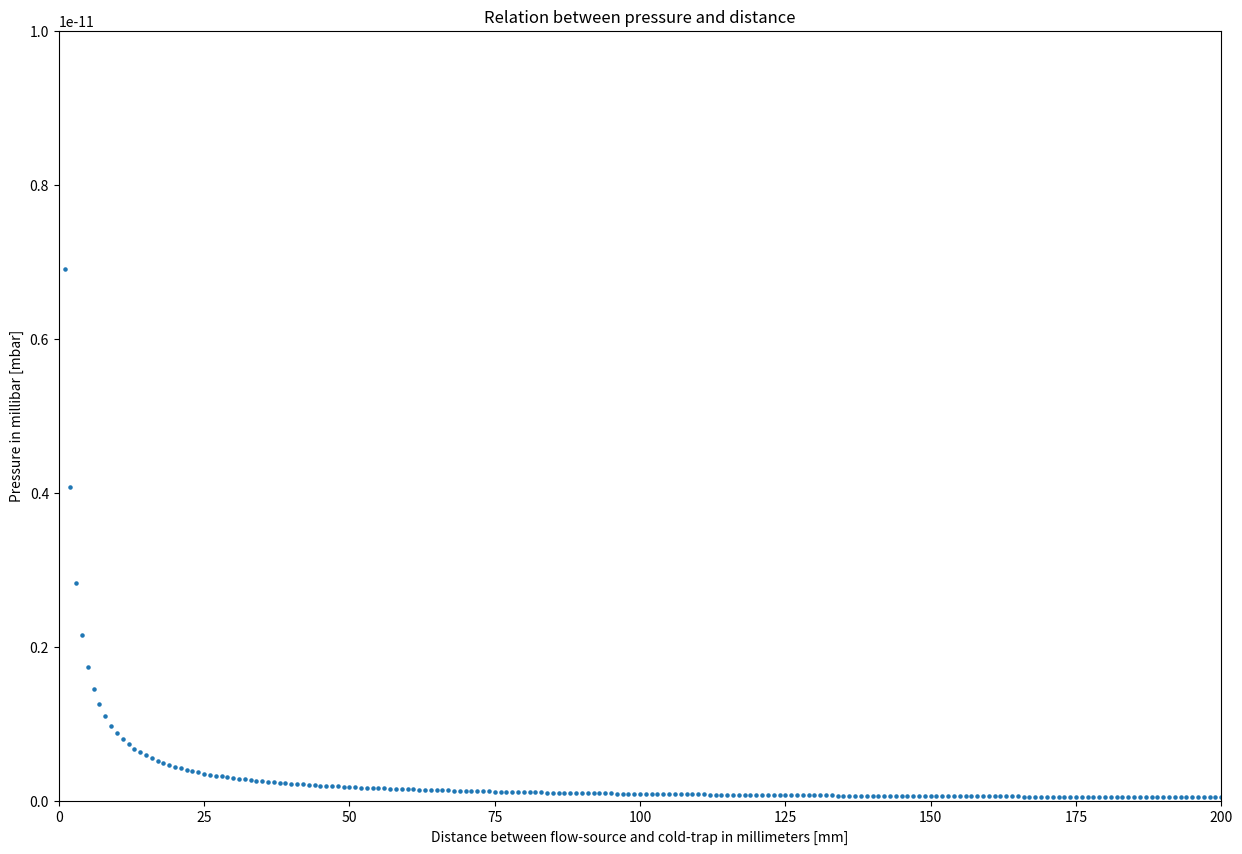
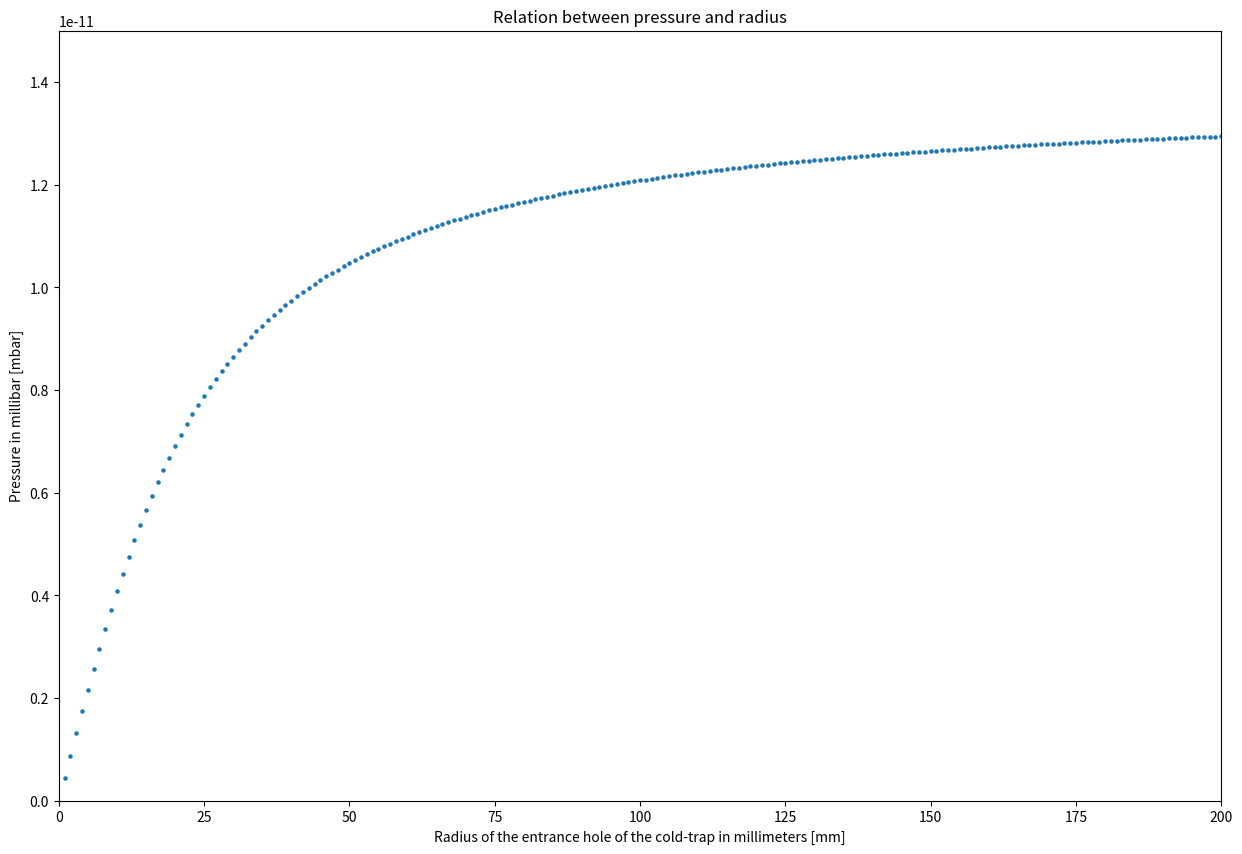
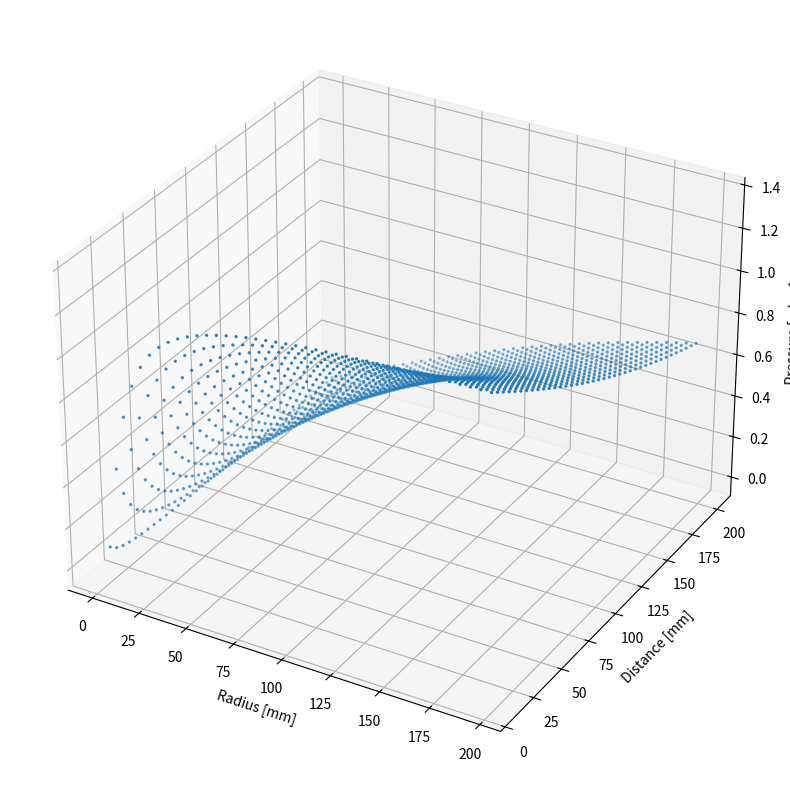
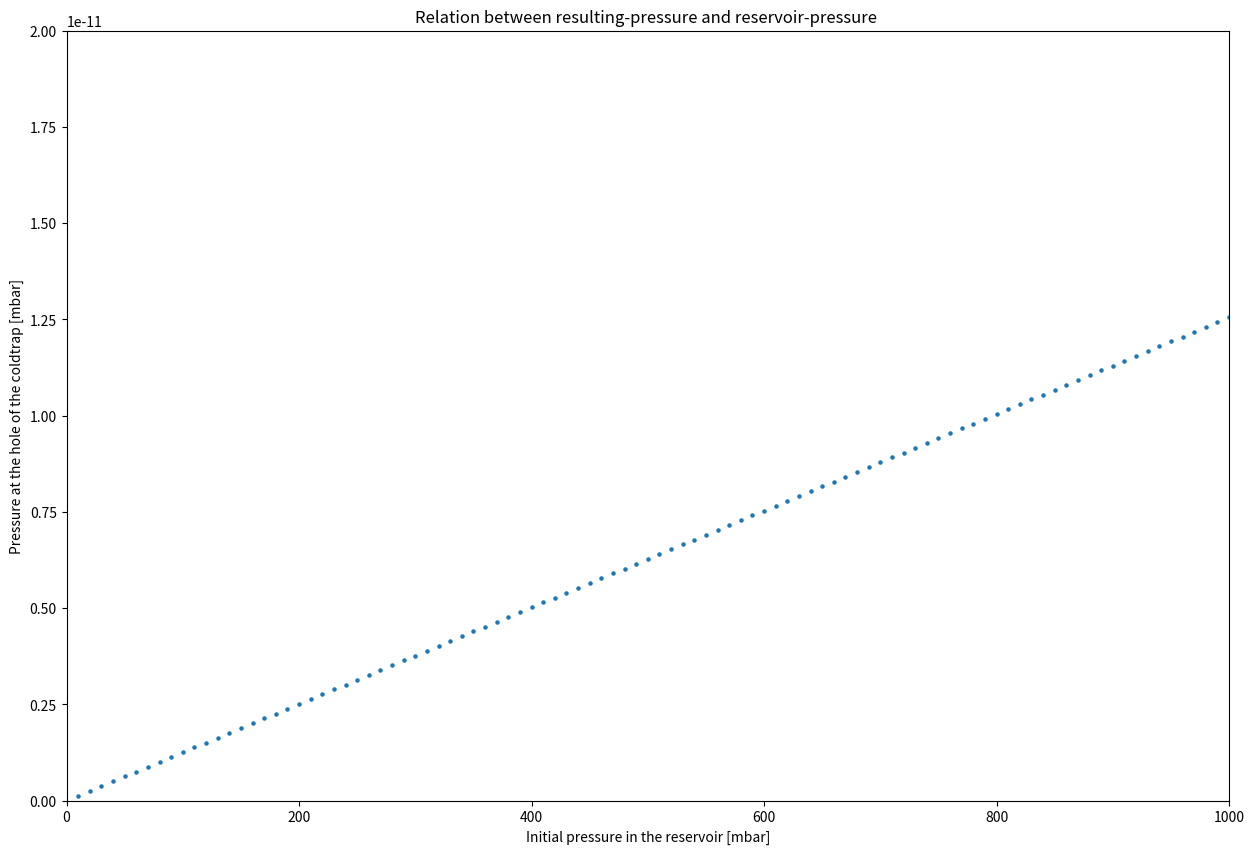
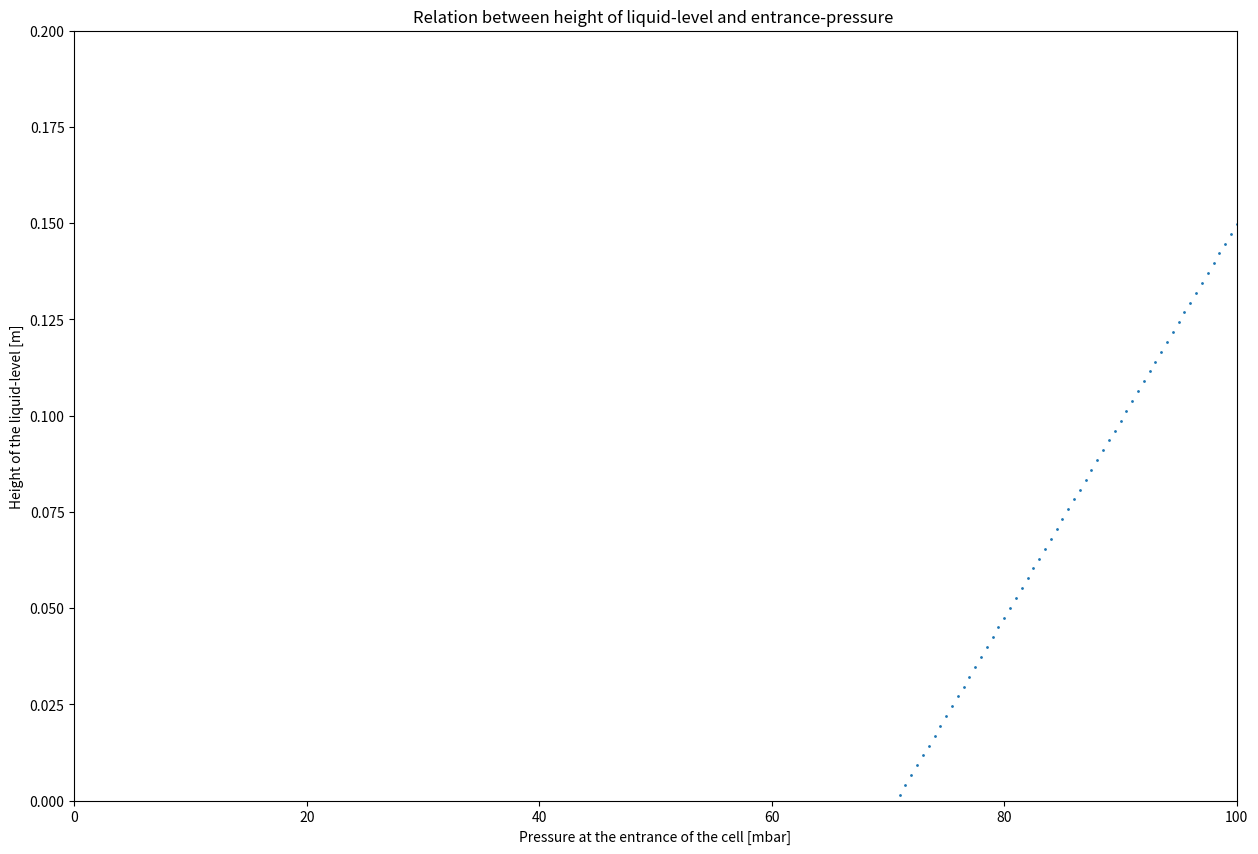

Reproduce these figures in Python, in order.
# -*- coding: utf-8 -*-
"""
Created on Mon Aug 12 11:19:44 2019

Note: All calculations were made in SI-Units but for practical reasons I used [mbar] instead of [Pa]
when plotting or printing some things

[redacted]
"""
def p(rad_tube, len_tube, n_fluid, T, rad_ct, dist_ct): #pressure at the coldtrap entrance of the mass-spectrometer
    
    import math as m
    import numpy as np
    from scipy.integrate import quad
    import scipy.constants as cnst
    max_angle=np.arctan(rad_ct/dist_ct)
    k=cnst.Boltzmann
    NA=cnst.Avogadro

    
    def j(rad_tube,len_tube,angle): #j is the angular distribution of the particle ﬂux
        
        R=rad_tube  #radius of the tube
        L=len_tube  #length of the tube
        Phi=angle #angle under which the particle flux is leaving the tube exit
        b=2*R/L
        q=L/(2*R)*np.tan(Phi)
        a= 0.5 - 1/(3*b*b) * ((1-2*b*b*b+(2*b*b-1)*np.sqrt(1+b*b)) / (np.sqrt(1+b*b)-b*b*(np.log((np.sqrt(1+b*b)+1)/b)))) #wall collision rate a
        
        if Phi>0: #to prevent divide by zero error
            if np.tan(Phi) < b :    #contributions directly from the reservoir and the wall
                J=a*np.cos(Phi)+2/np.pi * np.cos(Phi) * ( (1-a)*(np.arccos(q)-q*np.sqrt(1-q*q)) + (2*(1-2*a)/(3*q))*(1-np.sqrt(np.power((1-q*q),3))))
        
            else: #contributions from the wall only
                J=np.cos(Phi)*(a+(4*(1-2*a))/(3*q*np.pi))
        else: J=1
        return J

    def Integrand(rad_tube,len_tube,angle): #Integrand is only j(theta)*sin(theta) because everything else has no angle dependency
        return j(rad_tube,len_tube,angle)*np.sin(angle) 
    
    Integral=quad(Integrand, 0, max_angle, args=(rad_tube,len_tube)) #integrating the distribution function numerically over the solid angle 
    result=2*np.pi*Integral[0]                           #solid angle element: dOmega=sin(Theta)*dTheta*dPhi  (dPhi evaluates to 2Pi)
    
    pressure=n_fluid*rad_tube*rad_tube*k*T*result #derived relation between equivalent pressure and Intensity distribution  
        
    return pressure





def energyflow(rad_tube, len_tube, n_fluid, T): 
    
    import math as m
    import numpy as np
    from scipy.integrate import quad
    import scipy.constants as cnst
    k=cnst.Boltzmann
    NA=cnst.Avogadro

    
    def j(rad_tube,len_tube,angle): #j is the angular distribution of the particle ﬂux
        
        R=rad_tube  #radius of the tube
        L=len_tube  #length of the tube
        Phi=angle #angle under which the particle flux is leaving the tube exit
        b=2*R/L
        q=L/(2*R)*np.tan(Phi)
        a= 0.5 - 1/(3*b*b) * ((1-2*b*b*b+(2*b*b-1)*np.sqrt(1+b*b)) / (np.sqrt(1+b*b)-b*b*(np.log((np.sqrt(1+b*b)+1)/b)))) #wall collision rate a
        
        if Phi>0: #to prevent divide by zero error
            if np.tan(Phi) < b :    #contributions directly from the reservoir and the wall
                J=a*np.cos(Phi)+2/np.pi * np.cos(Phi) * ( (1-a)*(np.arccos(q)-q*np.sqrt(1-q*q)) + (2*(1-2*a)/(3*q))*(1-np.sqrt(np.power((1-q*q),3))))
            else: #contributions from the wall only
                J=np.cos(Phi)*(a+(4*(1-2*a))/(3*q*np.pi))
        else: J=1
        return J
  
#Total number of particles that leave the tube
    def Integrand2(rad_tube,len_tube,angle): #Integrand is only j(theta)*sin(theta) because everything else has no angle dependency
        return j(rad_tube,len_tube,angle)*np.sin(angle) 
    
    Integral2=quad(Integrand2, 0, m.radians(180), args=(rad_tube,len_tube)) #integrating the distribution function numerically over the solid angle 
    result2=2*np.pi*Integral2[0]
    intensity_total=result2*n_fluid*v_average*rad_tube*rad_tube/4 #particles per unit time
    print("Particles per second: ",intensity_total)
    print("Mol per second",intensity_total/NA,"[mol]")
    #H20 has a Std enthalpy change of vaporization of 44kJ/mol
    energy=intensity_total*44000/NA #flow of energy in Joule per unit time [J/s]        
    
    return energy




#throughput of the tube
def throughput(radius_tube,length_tube,pressure_inside,pressure_outside):
    
    import numpy as np
    diameter_tube=2*length_tube
    cross_sectional_area=radius_tube*radius_tube*np.pi
    conductance_orifice=v_average/4*cross_sectional_area
    probabilty_transmission=(14+4*length_tube/diameter_tube)/(14+18*length_tube/diameter_tube+3*length_tube*length_tube/diameter_tube/diameter_tube)
    conductance_tube=conductance_orifice*probabilty_transmission
    throughput_tube=conductance_tube*(pressure_inside-pressure_outside)
    
    return throughput_tube





#calculating the height of the liquid level 
#in a centered outlet tube with a given pressure at the entrance
def liquidlevel(entrance_pressure): 
    p_cell=(entrance_pressure/2-p_vapour)
    level=p_cell/9.80665/density_H2O
    
    return level






if __name__ == "__main__":
    
    
    import matplotlib.pyplot as plt
    import numpy as np
    import scipy.constants as cnst
    k=cnst.Boltzmann
    NA=cnst.Avogadro
    
    
# Here you put in the specifications:             #n=2.504e25 for an ideal gas
    conductivity_therm=2200 #3320 #thermal conductivity of Monocrystalline synthetic diamond (natural would be 2200)
    cell_diameter=0.01 #1cm?
    rad_tube=20e-6  #tube radius 20 microns
    len_tube=100e-6 #tube Length 100 microns
    vol_tube=rad_tube*rad_tube*np.pi*len_tube #volume of the tube
    surf_tube=2*rad_tube*np.pi*len_tube #surface area of the cylinder without top&bottom
    slice_tube=rad_tube*rad_tube*np.pi
    T=300 #(room)temperature in Kelvin
    p_reservoir=3500 #initial pressure in the reservoir in Pascal[Pa] intervall: [1000;100000]
    n_reservoir=p_reservoir/(k*T)#number density (n=N/V=p/(kT)) in the reservoir of an ideal gas
    mass_H2O=18.015/NA/1000 #mass of one single H2O molecule in [kg]
    density_H2O=997 #density of water [kg/m³]
    v_average=np.sqrt((8*k*T)/(np.pi*mass_H2O)) #average velocity of an H20 molecule
    print("v_average=",v_average,"[m/s]")
    print ("n_reservoir=",n_reservoir)
    rad_ct=0.001 #radius of the entrance hole (inside the coldtrap) to the mass spectrometer
    dist_ct=0.02 #distance between flow source and coldtrap entrance hole
    print ("Pressure: p =",p(rad_tube,len_tube,n_reservoir,T,rad_ct,dist_ct),"[mbar]")
    
    
    
# 2D plot of the pressure as a function of the distance 
# between flow-source and cold-trap
    X1=[]; Y1=[]
    for distance in range(1,201):
       X1.append(distance) 
       Y1.append(p(rad_tube,len_tube,n_reservoir,T,rad_ct,distance/1000)/100) #mbar

    plt.figure(figsize=(15,10))
    plt.scatter(X1,Y1,s=5)
    plt.xlim(0,200)
    plt.ylim(0,1e-11)
    plt.title('Relation between pressure and distance')
    plt.xlabel('Distance between flow-source and cold-trap in millimeters [mm]')
    plt.ylabel('Pressure in millibar [mbar]')
    plt.show()
    
# 2D plot of the pressure as a function of the radius 
# of the entrance hole of the cold-trap
    X2=[]; Y2=[]
    for radius in range(1,201):
       X2.append(radius) 
       Y2.append(p(rad_tube,len_tube,n_reservoir,T,radius/1000,dist_ct)/100) #mbar
       
    plt.figure(figsize=(15,10))
    plt.scatter(X2,Y2,s=5)
    plt.xlim(0,200)
    plt.ylim(0,1.5e-11)
    plt.title('Relation between pressure and radius')
    plt.xlabel('Radius of the entrance hole of the cold-trap in millimeters [mm]')
    plt.ylabel('Pressure in millibar [mbar]')
    plt.show()
  
   
# 3D scatter plot of the pressure as a function of radius of the entrance hole 
# of the cold-trap and distance between flow-source and cold-trap     
    X=[];Y=[];Z=[]
    for radius in range(1,201,5):
        for distance in range(10,201,5):
            X.append(radius)
            Y.append(distance)
            Z.append(p(rad_tube,len_tube,n_reservoir,T,radius/1000,distance/1000)/100) #mbar

    from mpl_toolkits.mplot3d import axes3d, Axes3D
    fig = plt.figure(figsize=(15,10))
    ax = fig.add_subplot(111, projection='3d')

    ax.scatter(X,Y,Z, zdir='z', s=2, c=None, depthshade=True)
    ax.set_xlabel('Radius [mm]')
    ax.set_ylabel('Distance [mm]')
    ax.set_zlabel('Pressure [mbar]')
    plt.show()

    
# Searching for the combination of radius and distance that gives 
# minimal, maximal or optimal pressure
    p_min=Z[0];  i_min=0
    p_max=Z[0];  i_max=0
    p_best=Z[0]; i_best=0 
    
    p_opt=1e-10;  #set optimal pressure for mass spectrometer in mbar
    delta_p=abs(p_opt-Z[0])
    
    for i in range(len(Z)):
        if Z[i]<p_min:
            p_min=Z[i]
            i_min=i
        elif Z[i]>p_max:
            p_max=Z[i]
            i_max=i
        elif abs(p_opt-Z[i])<delta_p:
            p_best=Z[i]
            delta_p=abs(p_opt-Z[i])
            i_best=i
            
    print ("i_min: ",i_min)
    print ("Minimal pressure: ",p_min,"[mbar]")
    print ("Radius: ",X[i_min],"[mm]")
    print ("Distance: ",Y[i_min],"[mm]")
    print ()
    print ("i_max: ",i_max)
    print ("Maximal pressure: ",p_max,"[mbar]")
    print ("Radius: ",X[i_max],"[mm]")
    print ("Distance: ",Y[i_max],"[mm]")
    print ()
    print ("i_best: ",i_best)
    print ("Optimal pressure: ",p_opt,"[mbar]")
    print ("Best possible pressure: ",p_best,"[mbar]")
    print ("Radius: ",X[i_best],"[mm]")
    print ("Distance: ",Y[i_best],"[mm]")
    
 
# 2D plot of the pressure as a function of the initial pressure in the reservoir
    X3=[]; Y3=[]
    for res_press in range(1000,100001,1000): #Pascal
       X3.append(res_press/100) #mbar
       Y3.append(p(rad_tube,len_tube,res_press/(k*T),T,rad_ct,dist_ct)/100) #mbar
       
    plt.figure(figsize=(15,10))
    plt.scatter(X3,Y3,s=5)
    plt.xlim(0,1000)
    plt.ylim(0,2e-11)
    plt.title('Relation between resulting-pressure and reservoir-pressure ')
    plt.xlabel('Initial pressure in the reservoir [mbar]')
    plt.ylabel('Pressure at the hole of the coldtrap [mbar]')
    plt.show()       
    
#Calculating Water Vapour Pressure in [Pa] with the Buck Equation (T in Kelvin)
    p_vapour=0.61121*np.exp((18.678-(T-273.15)/234.84)*((T-273.15)/(257.14+(T-273.15))))*1000
    print ("\nVapour pressure of water at a temperatur of",T,"[K]:")
    #print("p_vapour=",p_vapour,"[Pa]")
    print("p_vapour=",p_vapour/100,"[mbar]")
    print("p_reservoir=",p_reservoir/100,"[mbar]    ")

#Calculating temperature change inside the cell via heat flow 
#approximated by a diamond-rod
    delta_x=cell_diameter/2-rad_tube/2
    n_vapour=p_vapour/(k*T)
    
    #method1
    print("\n\nCalculating temperature change by how much energy (per unit time) is leaving the tube")
    print("\nEnergy loss per second=",energyflow(rad_tube,len_tube,n_reservoir,T),"Joule per second")
    lost_energy1=energyflow(rad_tube,len_tube,n_reservoir,T)
    deltaT1=lost_energy1*delta_x/(-surf_tube*conductivity_therm)
    print("Temperatur change=",deltaT1,"[K]")
   
    #method2
    print("\n\nCalculating temperature change by throughput of the tube")
    print("\nThroughput=",throughput(rad_tube,len_tube,p_reservoir,0),"Joule per second")
    number_of_particles=throughput(rad_tube,len_tube,p_reservoir,0)/k/T #number of particles per unit time
    print("Number of particles per second: ",number_of_particles,)
    print("Mol per second: ",number_of_particles/NA,"[mol]")
    lost_energy2=number_of_particles*44000/NA #latent Heat to evaporate water
    print("Energy loss per second=",lost_energy2,"Joule per second")
    deltaT2=lost_energy2*delta_x/(-surf_tube*conductivity_therm)
    print("Temperatur change=",deltaT2,"[K]")
    
    
# Plotting height of the liquid level as a function of entrance pressure
    X4=[]; Y4=[]
    for p_entrance in range(0,10001,50): #Pascal
       X4.append(p_entrance/100) #mbar
       Y4.append(liquidlevel(p_entrance)) #mbar
    
    plt.figure(figsize=(15,10))
    plt.scatter(X4,Y4,s=1)
    plt.xlim(0,100)
    plt.ylim(0,0.2)
    plt.title('Relation between height of liquid-level and entrance-pressure ')
    plt.xlabel('Pressure at the entrance of the cell [mbar]')
    plt.ylabel('Height of the liquid-level [m]')
    plt.show()
    


    
    
    